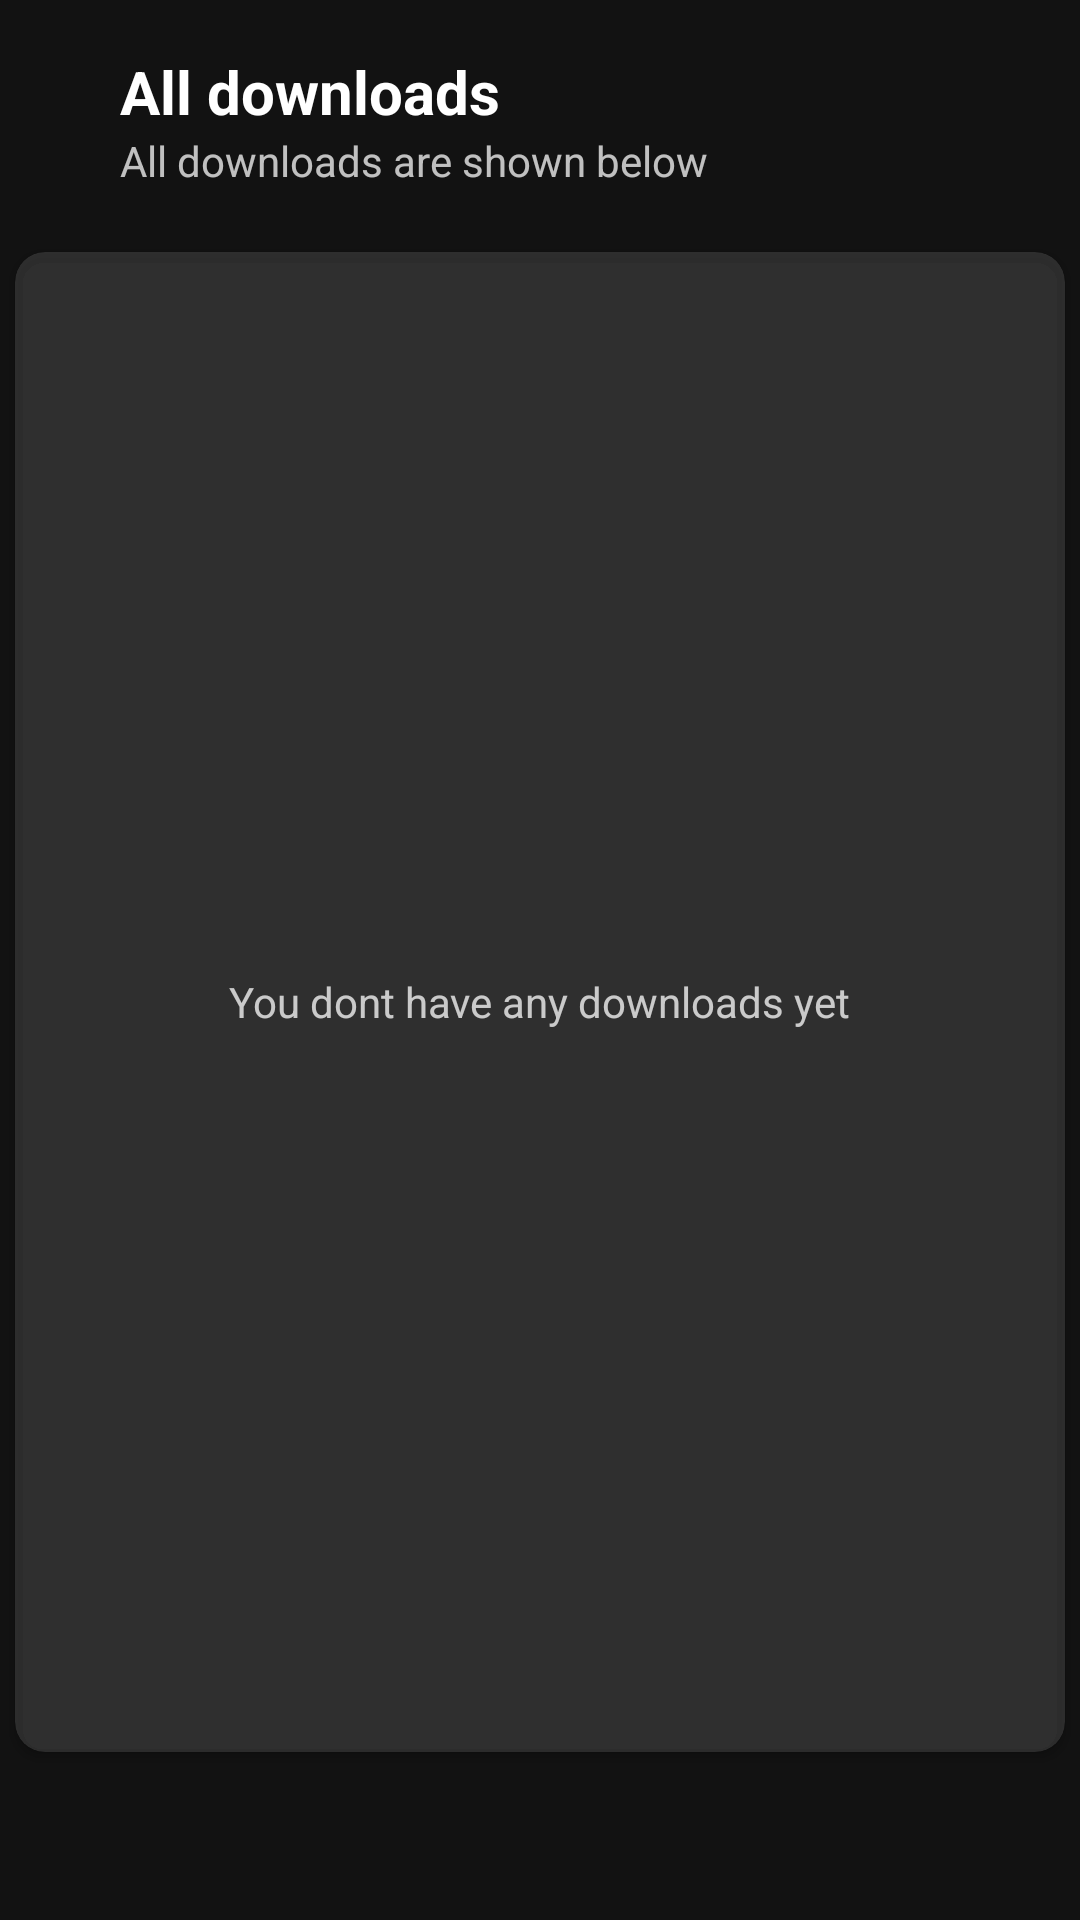

Write the Android layout XML for this screen, with the resource values it uses.
<!-- AndroidManifest.xml: application theme Theme.AIlIn1DownloaderPro -->
<!-- res/layout/activity_downloads.xml -->
<?xml version="1.0" encoding="utf-8"?>
<androidx.constraintlayout.widget.ConstraintLayout xmlns:android="http://schemas.android.com/apk/res/android"
    xmlns:app="http://schemas.android.com/apk/res-auto"
    xmlns:tools="http://schemas.android.com/tools"
    android:layout_width="match_parent"
    android:layout_height="match_parent"
    android:background="#121212"
    tools:context=".Downloads">

    <LinearLayout
        android:id="@+id/linearLayout"
        android:layout_width="match_parent"
        android:layout_height="80dp"
        android:gravity="center_vertical"
        android:orientation="vertical"
        android:paddingHorizontal="40dp"
        app:layout_constraintEnd_toEndOf="parent"
        app:layout_constraintStart_toStartOf="parent"
        app:layout_constraintTop_toTopOf="parent">

        <TextView
            android:layout_width="wrap_content"
            android:layout_height="wrap_content"
            android:text="All downloads"
            android:textColor="@color/white"
            android:textSize="20sp"
            android:textStyle="bold"
            app:layout_constraintBottom_toBottomOf="parent"
            app:layout_constraintHorizontal_bias="0.129"
            app:layout_constraintLeft_toLeftOf="parent"
            app:layout_constraintRight_toRightOf="parent"
            app:layout_constraintTop_toTopOf="parent"
            app:layout_constraintVertical_bias="0.051" />
        <TextView
            android:layout_width="wrap_content"
            android:layout_height="wrap_content"
            android:text="All downloads are shown below"
            android:textColor="#BCFFFFFF"/>
    </LinearLayout>

    <androidx.cardview.widget.CardView
        android:layout_width="match_parent"
        android:layout_height="wrap_content"
        android:layout_marginHorizontal="5dp"
        android:backgroundTint="@color/lightWhite"
        android:minHeight="500dp"
        app:cardCornerRadius="10dp"
        app:layout_constraintBottom_toBottomOf="parent"
        app:layout_constraintEnd_toEndOf="parent"
        app:layout_constraintHorizontal_bias="0.8"
        app:layout_constraintStart_toStartOf="parent"
        app:layout_constraintTop_toBottomOf="@+id/linearLayout"
        app:layout_constraintVertical_bias="0.065">

        <TextView
            android:layout_width="wrap_content"
            android:layout_height="wrap_content"
            android:layout_gravity="center"
            android:text="You dont have any downloads yet"
            android:textColor="#BFFFFFFF" />

        <LinearLayout
            android:layout_width="match_parent"
            android:layout_height="match_parent">

            <androidx.recyclerview.widget.RecyclerView
                android:layout_width="match_parent"
                tools:listitem="@layout/downloading_item"
                android:layout_height="wrap_content"/>

        </LinearLayout>

    </androidx.cardview.widget.CardView>

</androidx.constraintlayout.widget.ConstraintLayout>
<!-- res/layout/downloading_item.xml (included above) -->
<?xml version="1.0" encoding="utf-8"?>
<androidx.constraintlayout.widget.ConstraintLayout xmlns:android="http://schemas.android.com/apk/res/android"
    xmlns:app="http://schemas.android.com/apk/res-auto"
    xmlns:tools="http://schemas.android.com/tools"
    android:layout_width="match_parent"
    android:background="#121212"
    android:layout_height="wrap_content">

    <androidx.cardview.widget.CardView
        android:layout_width="match_parent"
        android:layout_height="80dp"
        android:backgroundTint="@color/lightWhite"
        app:layout_constraintBottom_toBottomOf="parent"
        app:layout_constraintEnd_toEndOf="parent"
        app:layout_constraintStart_toStartOf="parent"
        app:layout_constraintTop_toTopOf="parent">

        <androidx.constraintlayout.widget.ConstraintLayout
            android:layout_width="match_parent"
            android:layout_height="match_parent">

            <TextView
                android:id="@+id/textView3"
                android:layout_width="wrap_content"
                android:layout_height="wrap_content"
                android:layout_marginStart="24dp"
                android:layout_marginTop="12dp"
                android:text="item name"
                android:textColor="@color/white"
                android:textStyle="bold"
                app:layout_constraintStart_toStartOf="parent"
                app:layout_constraintTop_toTopOf="parent" />

            <TextView
                android:id="@+id/textView4"
                android:layout_width="wrap_content"
                android:layout_height="wrap_content"
                android:layout_marginStart="20dp"
                android:layout_marginTop="52dp"
                android:text="20% complete"
                android:textColor="@color/white"
                android:textStyle="normal"
                app:layout_constraintStart_toStartOf="parent"
                app:layout_constraintTop_toTopOf="parent" />

            <ProgressBar
                android:id="@+id/progressBar"
                style="?android:attr/progressBarStyleHorizontal"
                android:layout_width="250dp"
                android:progressBackgroundTint="@color/white"
                android:progress="20"
                android:layout_height="wrap_content"
                android:backgroundTint="@color/white"
                android:progressTint="@color/white"
                app:layout_constraintEnd_toStartOf="@+id/imageView"
                app:layout_constraintHorizontal_bias="0.175"
                app:layout_constraintStart_toStartOf="parent"
                app:layout_constraintTop_toBottomOf="@+id/textView3" />

            <ImageView
                android:id="@+id/imageView"
                android:layout_width="wrap_content"
                android:layout_height="wrap_content"
                android:layout_marginEnd="16dp"
                app:layout_constraintBottom_toBottomOf="parent"
                app:layout_constraintEnd_toEndOf="parent"
                app:layout_constraintTop_toTopOf="parent"
                app:srcCompat="@drawable/ic_baseline_close_24" />

            <ImageView
                android:id="@+id/imageView3"
                android:layout_width="wrap_content"
                android:layout_height="wrap_content"
                android:layout_marginEnd="60dp"
                app:layout_constraintBottom_toBottomOf="parent"
                app:layout_constraintEnd_toStartOf="@+id/imageView"
                app:layout_constraintTop_toTopOf="parent"
                app:srcCompat="@drawable/ic_baseline_pause_24" />

        </androidx.constraintlayout.widget.ConstraintLayout>


    </androidx.cardview.widget.CardView>


</androidx.constraintlayout.widget.ConstraintLayout>
<!-- resources referenced by this layout -->
<resources>
  <color name="lightWhite">#1FFFFFFF</color>
  <color name="white">#FFFFFFFF</color>
  <style name="Theme.AIlIn1DownloaderPro" parent="Theme.MaterialComponents.DayNight.NoActionBar">
          
          <item name="colorPrimary">@color/black</item>
          <item name="colorPrimaryVariant">#121212</item>
          <item name="colorOnPrimary">#FFFFFF</item>
          
          <item name="colorSecondary">@color/teal_200</item>
          <item name="colorSecondaryVariant">@color/teal_700</item>
          <item name="colorOnSecondary">#FFFFFF</item>
          
          <item name="android:statusBarColor" tools:targetApi="l">?attr/colorPrimaryVariant</item>
          
      </style>
  <color name="black">#FF000000</color>
  <color name="teal_200">#FF03DAC5</color>
  <color name="teal_700">#FF018786</color>
</resources>
